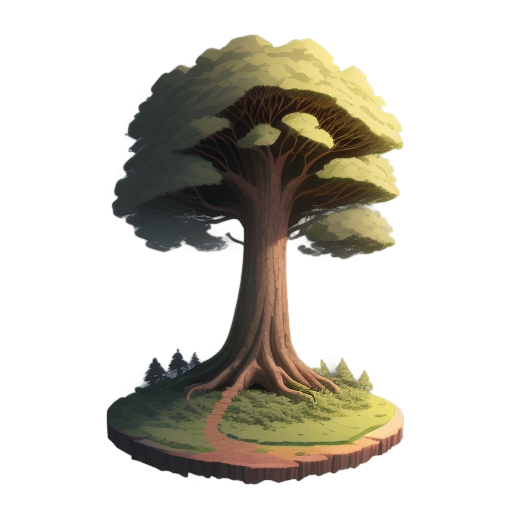
Generation parameters embedded in this image by AUTOMATIC1111 Stable Diffusion web UI or a fork of it (Forge, ...) (PNG 'parameters' text chunk):
A tall and sturdy tree, 2D animation style, fully visible from roots to canopy, natural brown trunk with textured bark, spreading roots anchored in the ground, vibrant green leaves forming a lush and dense canopy, soft lighting, clean background, minimalistic and centered composition, realistic and simple design, suitable for a standalone illustration
Steps: 20, Sampler: Euler a, Schedule type: Automatic, CFG scale: 7, Seed: 448175322, Size: 512x512, Model hash: 74552224ec, Model: gameIconInstitute_v30, layerdiffusion_enabled: True, layerdiffusion_method: (SD1.5) Only Generate Transparent Image (Attention Injection), layerdiffusion_weight: 1, layerdiffusion_ending_step: 1, layerdiffusion_fg_image: False, layerdiffusion_bg_image: False, layerdiffusion_blend_image: False, layerdiffusion_resize_mode: Crop and Resize, layerdiffusion_fg_additional_prompt: , layerdiffusion_bg_additional_prompt: , layerdiffusion_blend_additional_prompt: , Version: f2.0.1v1.10.1-previous-622-g1f140749